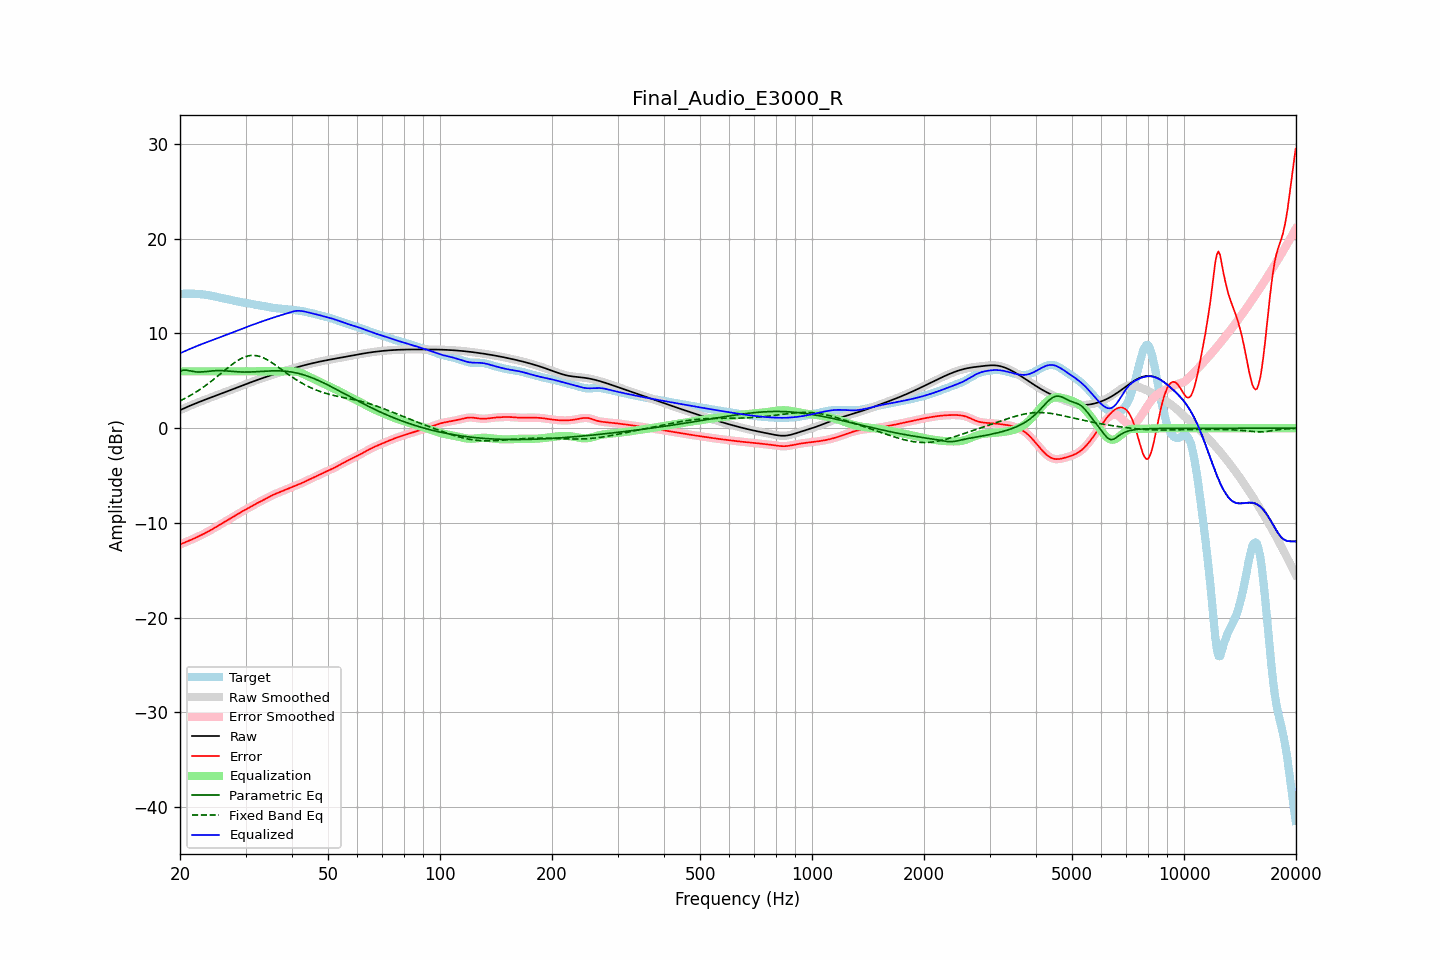

Values plotted in this chart, from the file beside it:
frequency, raw, error, smoothed, error_smoothed, equalization, parametric_eq, fixed_band_eq, equalized_raw, equalized_smoothed, target
20.00, 1.91, -12.27, 1.91, -12.27, 6.00, 6.01, 2.88, 7.91, 7.91, 14.18
20.20, 1.98, -12.20, 1.98, -12.20, 6.00, 6.07, 2.97, 7.98, 7.98, 14.19
20.40, 2.06, -12.13, 2.06, -12.13, 6.00, 6.12, 3.05, 8.06, 8.06, 14.19
20.61, 2.13, -12.06, 2.13, -12.06, 6.00, 6.12, 3.14, 8.13, 8.13, 14.20
20.81, 2.21, -11.99, 2.21, -11.99, 6.00, 6.12, 3.23, 8.21, 8.21, 14.20
21.02, 2.28, -11.92, 2.28, -11.92, 6.00, 6.09, 3.32, 8.28, 8.28, 14.20
21.23, 2.36, -11.85, 2.36, -11.85, 6.00, 6.06, 3.41, 8.36, 8.36, 14.20
21.44, 2.43, -11.77, 2.43, -11.77, 6.00, 6.02, 3.51, 8.43, 8.43, 14.20
21.66, 2.50, -11.70, 2.50, -11.70, 6.00, 5.99, 3.61, 8.50, 8.50, 14.20
21.87, 2.57, -11.62, 2.57, -11.62, 6.00, 5.96, 3.71, 8.57, 8.57, 14.19
22.09, 2.64, -11.54, 2.64, -11.54, 6.00, 5.94, 3.82, 8.64, 8.64, 14.18
22.31, 2.71, -11.46, 2.71, -11.46, 6.00, 5.93, 3.93, 8.71, 8.71, 14.17
22.54, 2.77, -11.38, 2.77, -11.38, 6.00, 5.93, 4.04, 8.77, 8.77, 14.16
22.76, 2.84, -11.30, 2.84, -11.30, 6.00, 5.93, 4.15, 8.84, 8.84, 14.14
22.99, 2.91, -11.22, 2.91, -11.22, 6.00, 5.94, 4.27, 8.91, 8.91, 14.12
23.22, 2.97, -11.13, 2.97, -11.13, 6.00, 5.96, 4.39, 8.97, 8.97, 14.10
23.45, 3.04, -11.04, 3.04, -11.04, 6.00, 5.98, 4.51, 9.04, 9.04, 14.08
23.69, 3.10, -10.96, 3.10, -10.96, 6.00, 6.00, 4.64, 9.10, 9.10, 14.06
23.92, 3.16, -10.86, 3.16, -10.86, 6.00, 6.02, 4.76, 9.16, 9.16, 14.03
24.16, 3.23, -10.77, 3.23, -10.77, 6.00, 6.03, 4.90, 9.23, 9.23, 14.00
24.40, 3.29, -10.67, 3.29, -10.67, 6.00, 6.05, 5.03, 9.29, 9.29, 13.96
24.65, 3.35, -10.58, 3.35, -10.57, 6.00, 6.06, 5.16, 9.35, 9.35, 13.93
24.89, 3.42, -10.47, 3.42, -10.47, 6.00, 6.08, 5.30, 9.42, 9.42, 13.89
25.14, 3.48, -10.37, 3.48, -10.37, 6.00, 6.08, 5.44, 9.48, 9.48, 13.85
25.39, 3.54, -10.27, 3.54, -10.27, 6.00, 6.08, 5.58, 9.54, 9.54, 13.81
25.65, 3.61, -10.17, 3.61, -10.17, 6.00, 6.08, 5.72, 9.61, 9.61, 13.78
25.91, 3.67, -10.07, 3.67, -10.07, 6.00, 6.08, 5.86, 9.67, 9.67, 13.74
26.16, 3.73, -9.97, 3.74, -9.97, 6.00, 6.07, 6.00, 9.73, 9.74, 13.70
26.43, 3.80, -9.87, 3.80, -9.87, 6.00, 6.06, 6.14, 9.80, 9.80, 13.67
26.69, 3.86, -9.77, 3.86, -9.77, 6.00, 6.04, 6.28, 9.86, 9.86, 13.63
26.96, 3.93, -9.67, 3.93, -9.67, 6.00, 6.03, 6.41, 9.93, 9.93, 13.60
27.23, 3.99, -9.57, 3.99, -9.57, 6.00, 6.01, 6.55, 9.99, 9.99, 13.56
27.50, 4.06, -9.46, 4.06, -9.46, 6.00, 6.00, 6.68, 10.06, 10.06, 13.52
27.77, 4.13, -9.36, 4.13, -9.36, 6.00, 5.99, 6.80, 10.13, 10.13, 13.49
28.05, 4.19, -9.26, 4.19, -9.26, 6.00, 5.97, 6.93, 10.19, 10.19, 13.45
28.33, 4.26, -9.15, 4.26, -9.15, 6.00, 5.96, 7.04, 10.26, 10.26, 13.41
28.62, 4.32, -9.05, 4.32, -9.05, 6.00, 5.95, 7.15, 10.32, 10.32, 13.37
28.90, 4.39, -8.95, 4.39, -8.95, 6.00, 5.94, 7.25, 10.39, 10.39, 13.34
29.19, 4.45, -8.85, 4.45, -8.85, 6.00, 5.93, 7.35, 10.45, 10.45, 13.30
29.48, 4.52, -8.75, 4.52, -8.75, 6.00, 5.93, 7.43, 10.52, 10.52, 13.27
29.78, 4.58, -8.66, 4.59, -8.66, 6.00, 5.93, 7.50, 10.58, 10.59, 13.25
30.08, 4.65, -8.57, 4.65, -8.57, 6.00, 5.93, 7.56, 10.65, 10.65, 13.22
30.38, 4.71, -8.49, 4.71, -8.48, 6.00, 5.93, 7.61, 10.71, 10.71, 13.20
30.68, 4.78, -8.39, 4.78, -8.39, 6.00, 5.93, 7.65, 10.78, 10.78, 13.17
30.99, 4.84, -8.30, 4.84, -8.30, 6.00, 5.94, 7.68, 10.84, 10.84, 13.14
31.30, 4.90, -8.20, 4.90, -8.20, 6.00, 5.94, 7.68, 10.90, 10.90, 13.10
31.61, 4.97, -8.10, 4.97, -8.10, 6.00, 5.95, 7.68, 10.97, 10.97, 13.06
31.93, 5.03, -8.00, 5.03, -8.00, 6.00, 5.96, 7.67, 11.03, 11.03, 13.03
32.24, 5.09, -7.91, 5.09, -7.91, 6.00, 5.97, 7.64, 11.09, 11.09, 13.00
32.57, 5.15, -7.82, 5.15, -7.82, 6.00, 5.98, 7.60, 11.15, 11.15, 12.97
32.89, 5.21, -7.74, 5.21, -7.74, 6.00, 5.99, 7.55, 11.21, 11.21, 12.95
33.22, 5.27, -7.66, 5.27, -7.66, 6.00, 6.00, 7.49, 11.27, 11.27, 12.93
33.55, 5.33, -7.57, 5.33, -7.57, 6.00, 6.01, 7.42, 11.33, 11.33, 12.90
33.89, 5.39, -7.48, 5.39, -7.48, 6.00, 6.02, 7.33, 11.39, 11.39, 12.87
34.23, 5.44, -7.39, 5.44, -7.39, 6.00, 6.03, 7.25, 11.44, 11.44, 12.83
34.57, 5.50, -7.29, 5.50, -7.29, 6.00, 6.03, 7.15, 11.50, 11.50, 12.79
34.92, 5.56, -7.20, 5.56, -7.20, 6.00, 6.04, 7.05, 11.56, 11.56, 12.75
35.27, 5.61, -7.11, 5.61, -7.11, 6.00, 6.05, 6.94, 11.61, 11.61, 12.72
35.62, 5.67, -7.03, 5.67, -7.03, 6.00, 6.05, 6.82, 11.67, 11.67, 12.70
35.97, 5.72, -6.96, 5.72, -6.96, 6.00, 6.05, 6.71, 11.72, 11.72, 12.68
... 635 more rows
